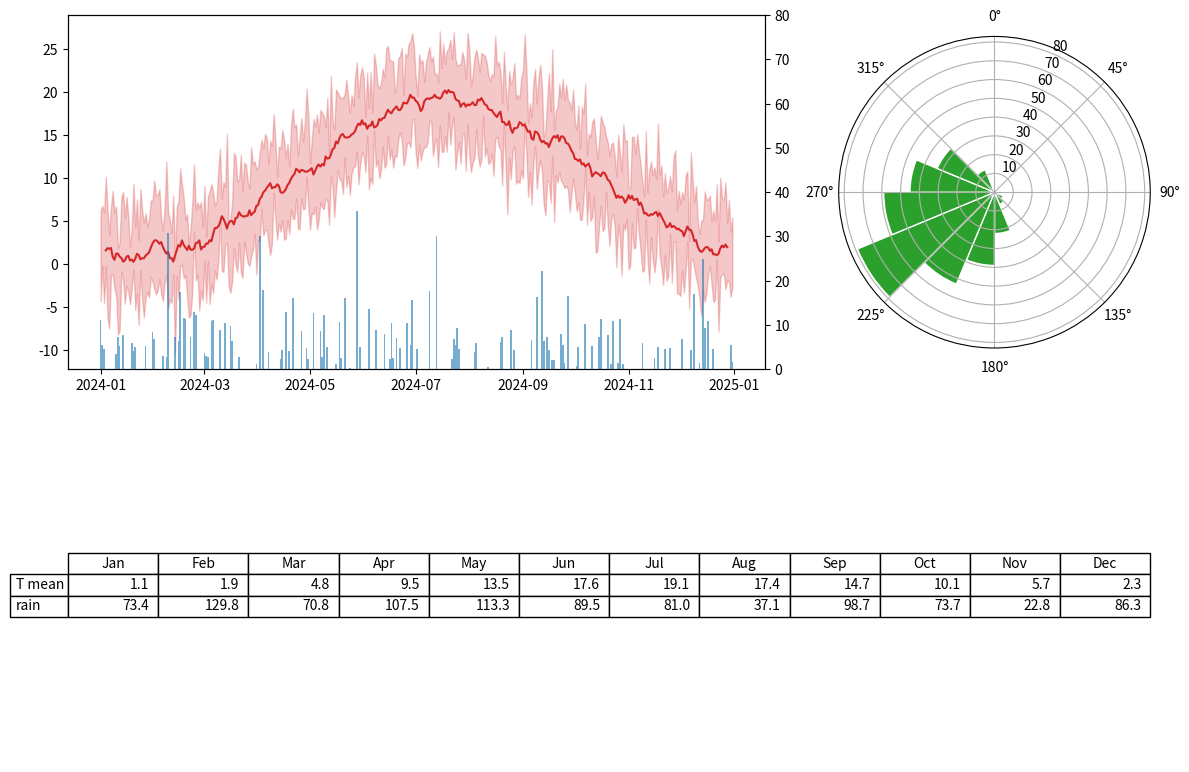

Reproduce this figure in Python.
# Weather station: temperature band (min/max) with mean line, rain bars on twin axis, a wind rose and a monthly table.
import numpy as np
import pandas as pd
import matplotlib.pyplot as plt

rng = np.random.default_rng(150)
days = pd.date_range("2024-01-01", "2024-12-31", freq="D")
doy = days.dayofyear.to_numpy()
tmean = 10 + 9 * np.sin((doy - 110) / 365 * 2 * np.pi) + rng.normal(0, 2, len(days))
tmin, tmax = tmean - rng.uniform(3, 7, len(days)), tmean + rng.uniform(3, 7, len(days))
rain = np.where(rng.random(len(days)) > 0.65, rng.gamma(2, 4, len(days)), 0)
wind_dir = rng.vonmises(np.deg2rad(240), 2, len(days)) % (2 * np.pi)
fig = plt.figure(figsize=(12, 8))
ax = fig.add_subplot(2, 3, (1, 2))
ax.fill_between(days, tmin, tmax, color="C3", alpha=0.25)
ax.plot(days, pd.Series(tmean).rolling(7, center=True).mean(), color="C3")
tw = ax.twinx()
tw.bar(days, rain, color="C0", width=1, alpha=0.6)
tw.set_ylim(0, 80)
rose = fig.add_subplot(2, 3, 3, projection="polar")
counts, edges = np.histogram(wind_dir, bins=16, range=(0, 2 * np.pi))
rose.bar(edges[:-1], counts, width=2 * np.pi / 16, align="edge", color="C2", edgecolor="w")
rose.set_theta_zero_location("N"); rose.set_theta_direction(-1)
tab = fig.add_subplot(2, 1, 2)
tab.axis("off")
monthly = pd.DataFrame({"tmean": tmean, "rain": rain}, index=days).resample("MS").agg({"tmean": "mean", "rain": "sum"}).round(1)
tab.table(cellText=monthly.T.values, rowLabels=["T mean", "rain"], colLabels=[d.strftime("%b") for d in monthly.index], loc="center")
fig.tight_layout()
print(monthly["rain"].tolist(), counts.tolist())
fig.savefig("station.png", dpi=50)
